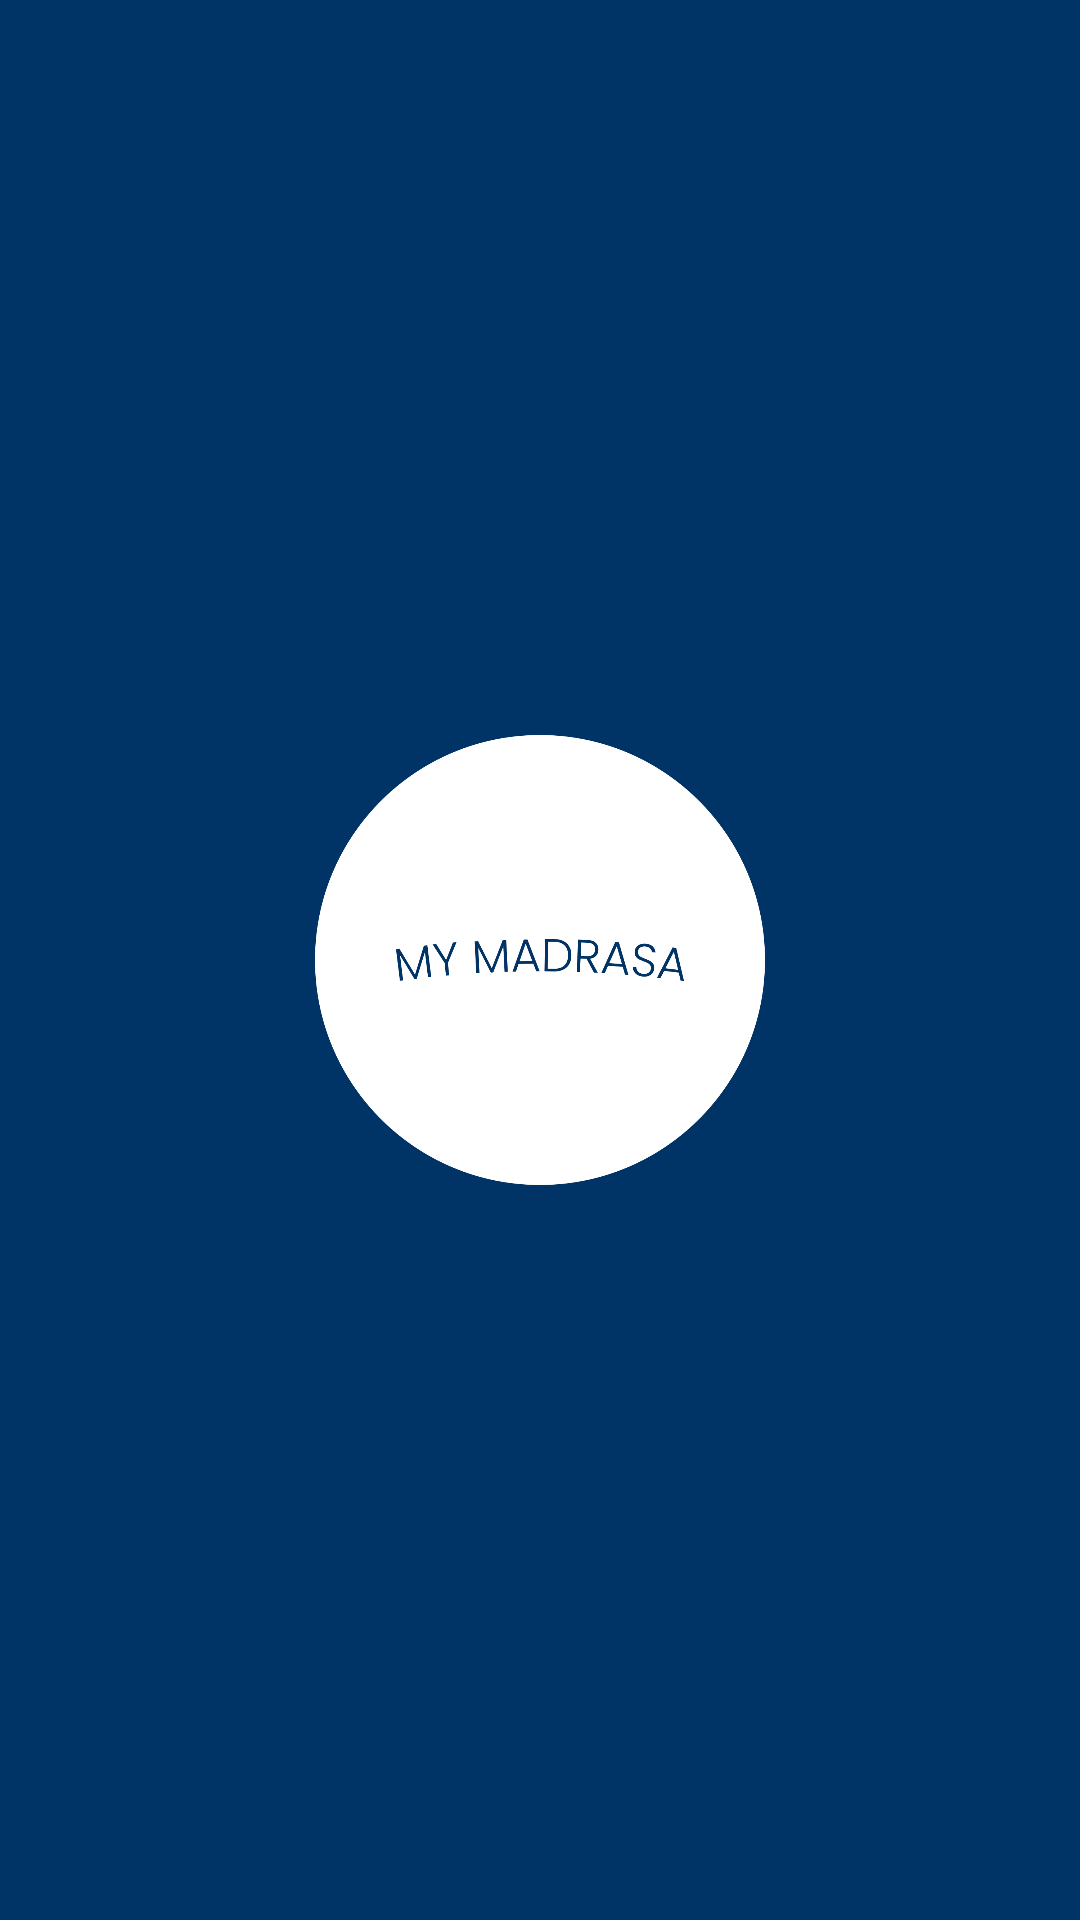

Layout XML and referenced resources for this Android screen:
<!-- AndroidManifest.xml: application theme Theme.MyMadrasa -->
<!-- res/layout/activity_splash_screen.xml -->
<?xml version="1.0" encoding="utf-8"?>
<androidx.constraintlayout.widget.ConstraintLayout xmlns:android="http://schemas.android.com/apk/res/android"
    xmlns:app="http://schemas.android.com/apk/res-auto"
    xmlns:tools="http://schemas.android.com/tools"
    android:layout_width="match_parent"
    android:layout_height="match_parent"
    android:background="@color/theme_color"
    tools:context=".SplashScreen">

    <ImageView
        android:id="@+id/imageView"
        android:layout_width="240dp"
        android:layout_height="240dp"
        app:layout_constraintBottom_toBottomOf="parent"
        app:layout_constraintEnd_toEndOf="parent"
        app:layout_constraintStart_toStartOf="parent"
        app:layout_constraintTop_toTopOf="parent"
        app:srcCompat="@drawable/mymadrasa" />
</androidx.constraintlayout.widget.ConstraintLayout>
<!-- resources referenced by this layout -->
<resources>
  <color name="theme_color">#003366</color>
  <!-- drawable mymadrasa: png bitmap (drawable, 50323 bytes) -->
  <style name="Theme.MyMadrasa" parent="Theme.MaterialComponents.DayNight.DarkActionBar">
          
          <item name="colorPrimary">@color/purple_500</item>
          <item name="colorPrimaryVariant">@color/purple_700</item>
          <item name="colorOnPrimary">@color/white</item>
          
          <item name="colorSecondary">@color/teal_200</item>
          <item name="colorSecondaryVariant">@color/teal_700</item>
          <item name="colorOnSecondary">@color/black</item>
          
          <item name="android:statusBarColor">?attr/colorPrimaryVariant</item>
          
      </style>
  <color name="purple_500">#FF6200EE</color>
  <color name="purple_700">#FF3700B3</color>
  <color name="white">#FFFFFFFF</color>
  <color name="teal_200">#FF03DAC5</color>
  <color name="teal_700">#FF018786</color>
  <color name="black">#FF000000</color>
</resources>
